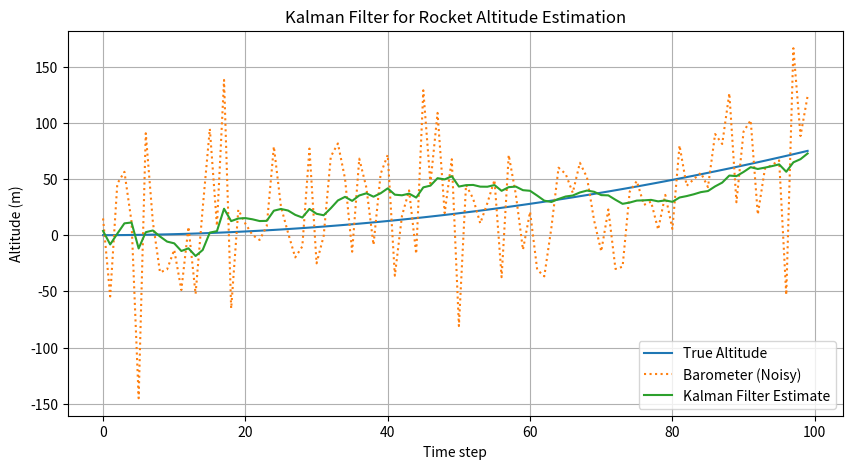

Write the Python code that produced this figure.
import numpy as np
import matplotlib.pyplot as plt

# Time step (seconds)
dt = 0.1

# Define system model
A = np.array([[1, dt],
              [0, 1]])      # State transition matrix
B = np.array([[0.5 * dt**2],
              [dt]])        # Control input matrix (for acceleration)
H = np.array([[1, 0]])      # Measurement matrix (barometer only sees altitude)

# Covariances
Q = np.array([[1e-3, 0],
              [0, 1.51e-3]])   # Process noise (trust in model)
R = np.array([[3]])         # Measurement noise (barometer noise ~3m)

# Initial state
x = np.array([[0],          # altitude (m)
              [0]])         # velocity (m/s)
P = np.eye(2)               # Initial estimate uncertainty

# Simulated true values and measurements
true_alt = 0
true_vel = 0
acc_input = 1.5             # m/s² constant acceleration (e.g., during motor burn)

# Data storage for plotting
estimates = []
measurements = []
truths = []

# Simulation loop
for t in range(100):
    # Simulate true motion
    true_alt += true_vel * dt + 0.5 * acc_input * dt**2
    true_vel += acc_input * dt

    # Simulate noisy sensor readings
    z = true_alt + np.random.normal(0, 50)    # barometer
    acc_measured = acc_input + np.random.normal(0, 0.2)  # IMU noise

    # === Kalman Prediction ===
    u = np.array([[acc_measured]])            # control input
    x = A @ x + B @ u                         # predicted state
    P = A @ P @ A.T + Q                       # predicted covariance

    # === Kalman Update ===
    y = z - (H @ x)                           # innovation
    S = H @ P @ H.T + R                       # innovation covariance
    K = P @ H.T @ np.linalg.inv(S)            # Kalman Gain
    x = x + K @ y                             # update estimate
    P = (np.eye(2) - K @ H) @ P               # update covariance

    # Store for plotting
    estimates.append(x[0, 0])
    measurements.append(z)
    truths.append(true_alt)

# === Plot results ===
plt.figure(figsize=(10, 5))
plt.plot(truths, label='True Altitude')
plt.plot(measurements, label='Barometer (Noisy)', linestyle='dotted')
plt.plot(estimates, label='Kalman Filter Estimate')
plt.xlabel('Time step')
plt.ylabel('Altitude (m)')
plt.title('Kalman Filter for Rocket Altitude Estimation')
plt.legend()
plt.grid()
plt.show()
